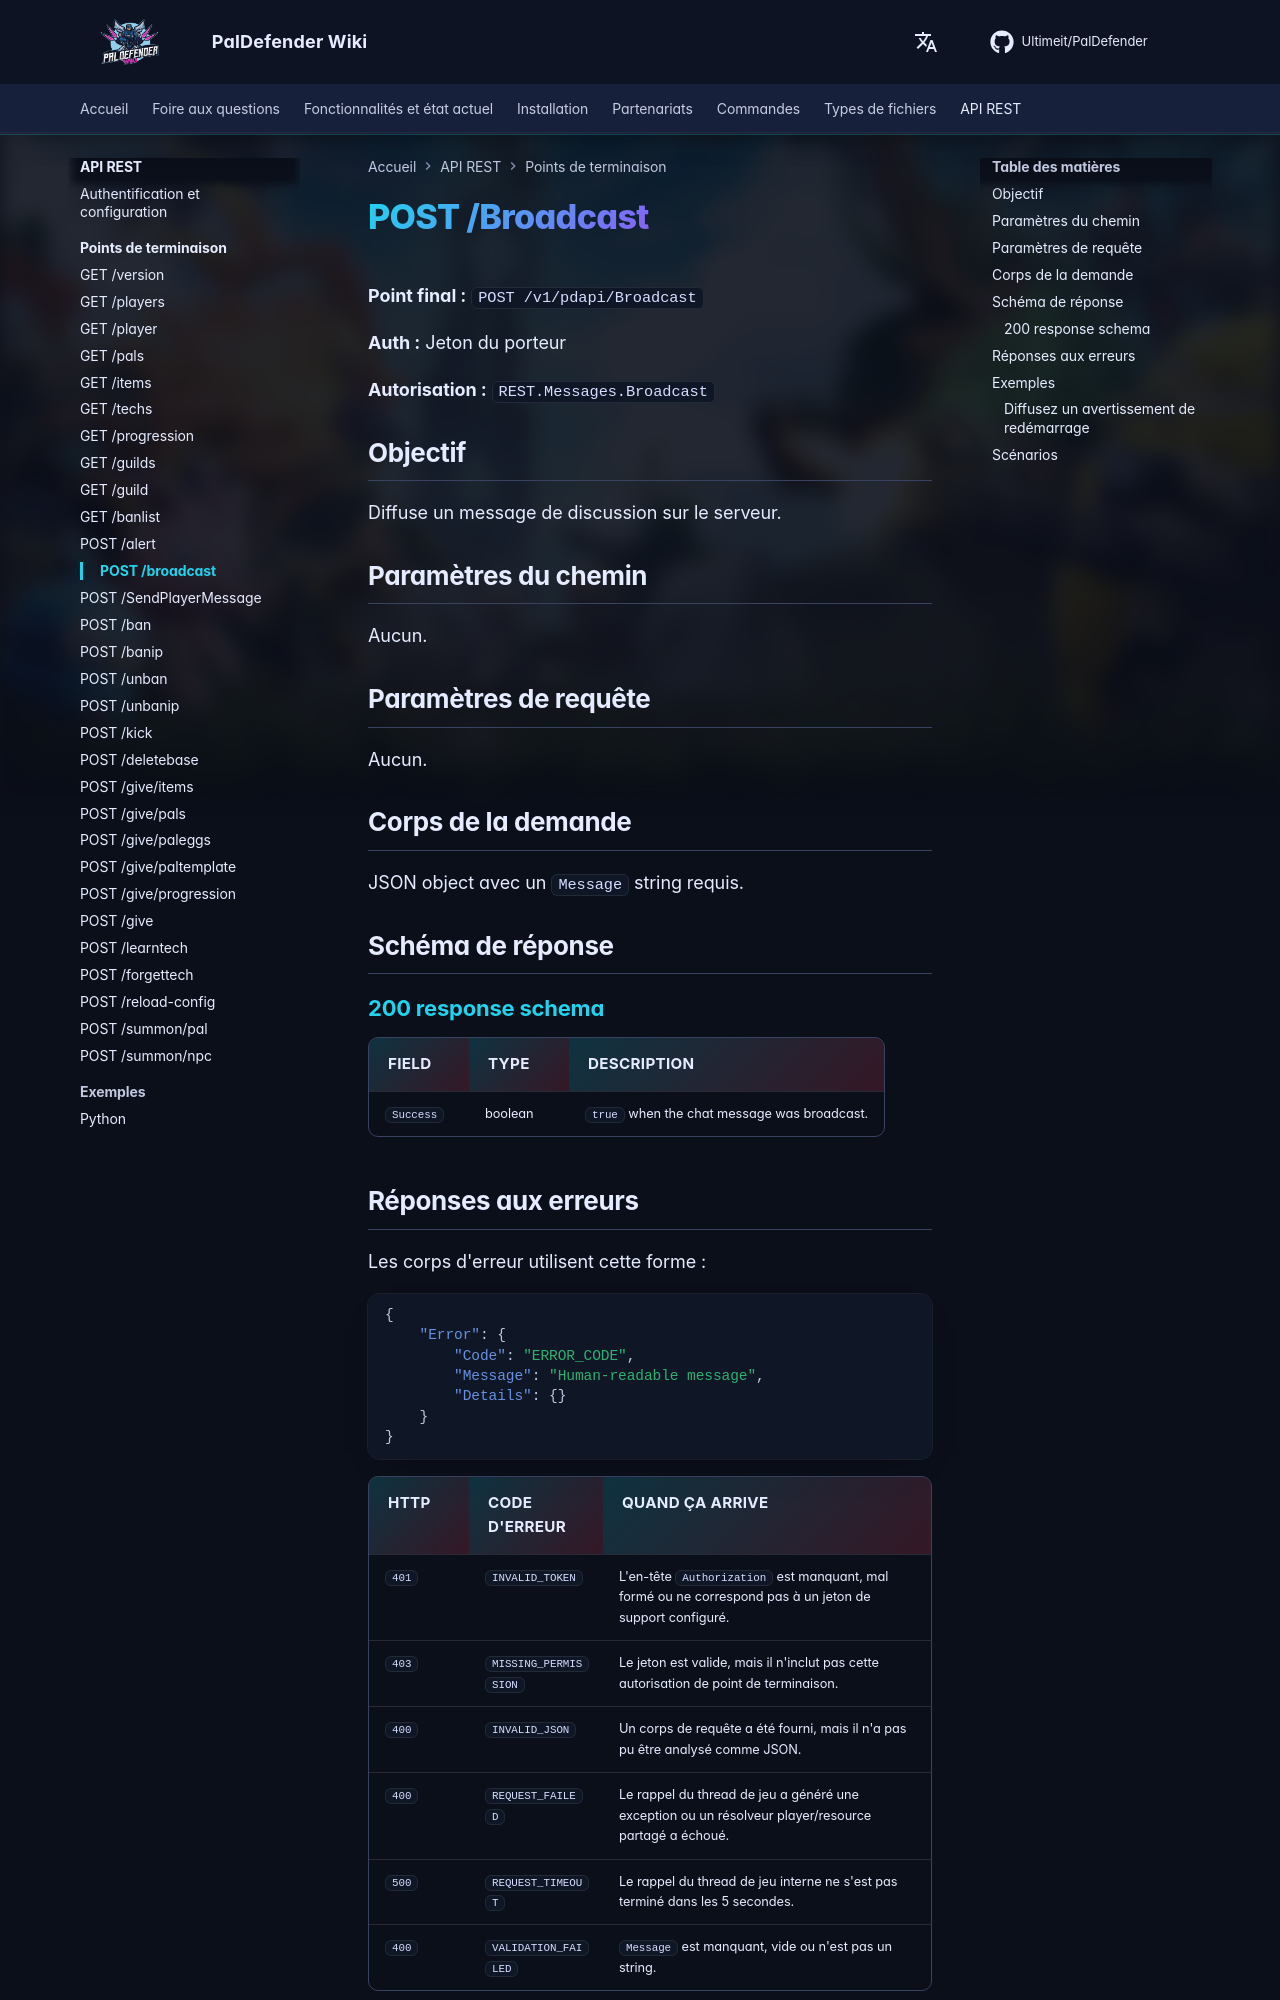

repository: Ultimeit/PalDefender · page: fr/RESTAPI/Endpoints/broadcast/index.html · generator: mkdocs

# POST /Broadcast



**Point final :** `POST /v1/pdapi/Broadcast`

**Auth :** Jeton du porteur

**Autorisation :** `REST.Messages.Broadcast`

## Objectif

Diffuse un message de discussion sur le serveur.

## Paramètres du chemin

Aucun.

## Paramètres de requête

Aucun.

## Corps de la demande

JSON object avec un `Message` string requis.

## Schéma de réponse

--8<-- "_snippets/restapi/schemas/broadcast.md"
